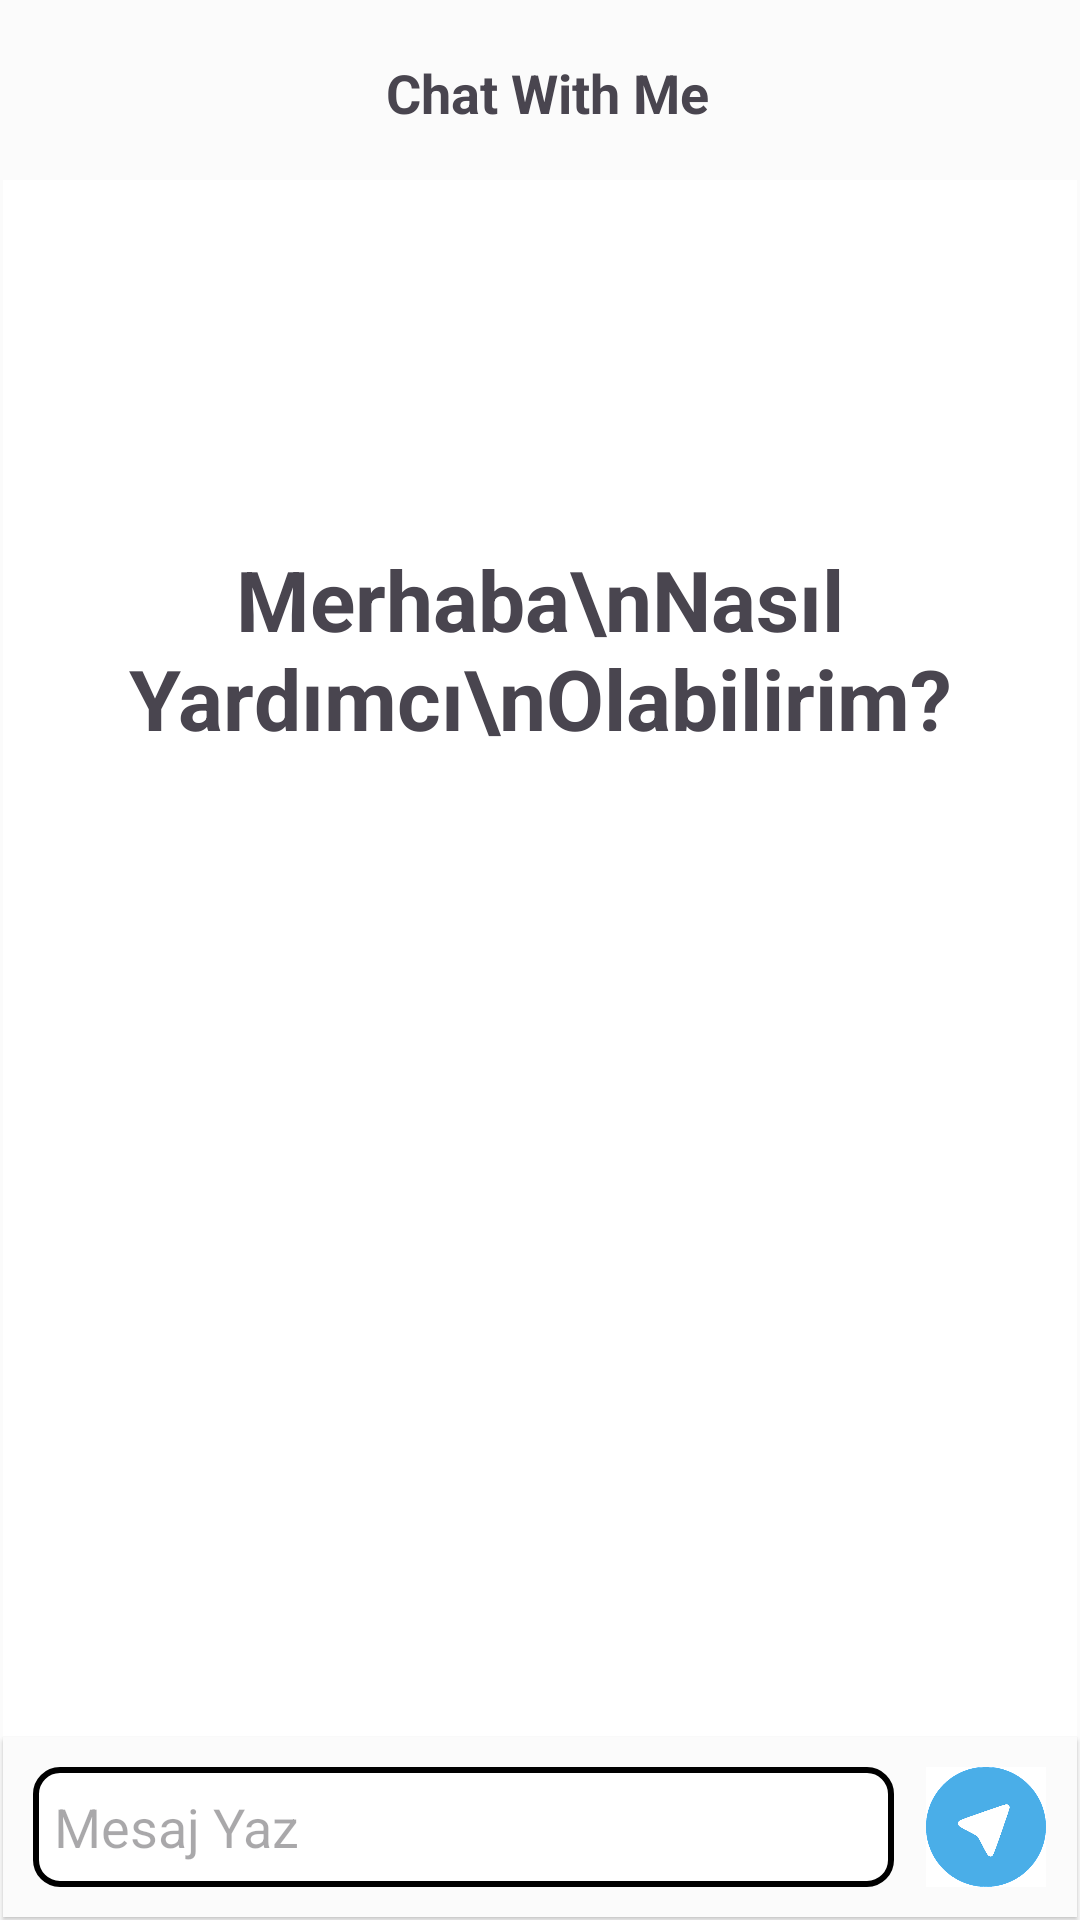

This screen was rendered from an Android layout file. Write that file and the resources it references.
<!-- AndroidManifest.xml: application theme Theme.ChatWithMe -->
<!-- res/layout/fragment_chat.xml -->
<?xml version="1.0" encoding="utf-8"?>
<androidx.constraintlayout.widget.ConstraintLayout
    xmlns:android="http://schemas.android.com/apk/res/android"
    xmlns:app="http://schemas.android.com/apk/res-auto"
    xmlns:tools="http://schemas.android.com/tools"
    android:layout_width="match_parent"
    android:layout_height="match_parent"
    android:background="#FBFBFB"
    android:fitsSystemWindows="true"
    tools:context=".view.ChatFragment">

    <LinearLayout
        android:id="@+id/linearLayout2"
        android:layout_width="match_parent"
        android:layout_height="60dp"
        android:layout_marginStart="1dp"
        android:layout_marginTop="1dp"
        android:layout_marginEnd="1dp"
        android:orientation="horizontal"
        android:background="#FBFBFB"
        android:paddingTop="10dp"
        android:paddingBottom="10dp"
        app:layout_constraintEnd_toEndOf="parent"
        app:layout_constraintStart_toStartOf="parent"
        app:layout_constraintTop_toTopOf="parent">

        <ImageButton
            android:id="@+id/menuButton"
            android:layout_width="0dp"
            android:layout_height="match_parent"
            android:layout_gravity="center"
            android:layout_weight="1.1"
            android:background="#FBFBFB"
            android:scaleType="centerInside"
            android:src="@drawable/menuicon" />

        <View
            android:layout_width="0dp"
            android:layout_height="wrap_content"
            android:layout_weight="0.4" />

        <TextView
            android:id="@+id/textview"
            android:layout_width="0dp"
            android:layout_height="match_parent"
            android:layout_weight="4"
            android:gravity="center"
            android:text="Chat With Me"
            android:textAlignment="center"
            android:textSize="18sp"
            android:textStyle="bold" />

        <View
            android:layout_width="0dp"
            android:layout_height="wrap_content"
            android:layout_weight="1.4" />
    </LinearLayout>

    <LinearLayout
        android:id="@+id/linearLayout"
        android:layout_width="match_parent"
        android:layout_height="60dp"
        android:layout_marginStart="1dp"
        android:layout_marginEnd="1dp"
        android:layout_marginBottom="1dp"
        android:orientation="horizontal"
        android:paddingTop="10dp"
        android:paddingLeft="10dp"
        android:paddingRight="10dp"
        android:paddingBottom="10dp"
        android:elevation="1dp"
        android:background="#FBFBFB"
        app:layout_constraintBottom_toBottomOf="parent"
        app:layout_constraintEnd_toEndOf="parent"
        app:layout_constraintStart_toStartOf="parent">

        <EditText
            android:id="@+id/editText"
            android:layout_width="0dp"
            android:layout_height="match_parent"
            android:layout_marginRight="5dp"
            android:layout_weight="7"
            android:hint="Mesaj Yaz"
            android:inputType="textMultiLine"
            android:background="@drawable/edit_text_gorunum"
            android:paddingLeft="7dp"
            android:paddingRight="7dp"
            android:scrollbars="vertical"
            app:layout_constraintEnd_toStartOf="@+id/imageButton" />

        <ImageButton
            android:id="@+id/gonderButton"
            android:layout_width="0dp"
            android:layout_height="match_parent"
            android:layout_marginLeft="5dp"
            android:layout_weight="1"
            android:scaleType="centerInside"
            android:background="#FBFBFB"
            android:src="@drawable/gonerikon" />

    </LinearLayout>

    <androidx.recyclerview.widget.RecyclerView
        android:id="@+id/recyclerView"
        android:layout_width="match_parent"
        android:layout_height="match_parent"
        android:layout_marginStart="1dp"
        android:layout_marginTop="60dp"
        android:layout_marginEnd="1dp"
        android:layout_marginBottom="60dp"
        android:background="#FFFFFF"
        app:layout_constraintBottom_toTopOf="@+id/linearLayout"
        app:layout_constraintEnd_toEndOf="parent"
        app:layout_constraintHorizontal_bias="0.0"
        app:layout_constraintStart_toStartOf="parent"
        app:layout_constraintTop_toBottomOf="@+id/linearLayout2" />

    <TextView
        android:id="@+id/textView"
        android:layout_width="wrap_content"
        android:layout_height="wrap_content"
        android:layout_marginStart="100dp"
        android:layout_marginTop="120dp"
        android:layout_marginEnd="100dp"
        android:text="Merhaba\nNasıl Yardımcı\nOlabilirim?"
        android:textAlignment="center"
        android:textSize="28sp"
        android:textStyle="bold"
        app:layout_constraintEnd_toEndOf="parent"
        app:layout_constraintStart_toStartOf="parent"
        app:layout_constraintTop_toBottomOf="@+id/linearLayout2" />


</androidx.constraintlayout.widget.ConstraintLayout>
<!-- resources referenced by this layout -->
<resources>
  <!-- drawable edit_text_gorunum (drawable) -->
  <?xml version="1.0" encoding="utf-8"?>
  <shape xmlns:android="http://schemas.android.com/apk/res/android">
      <solid android:color="#FFFFFF"/> 
      <stroke android:color="#000000" /> 
      <stroke android:width="2dp"/>    
      <corners android:radius="8dp"/> 
  </shape>
  <!-- drawable gonerikon: png bitmap (drawable, 24861 bytes) -->
  <style name="Theme.ChatWithMe" parent="Base.Theme.ChatWithMe" />
  <style name="Base.Theme.ChatWithMe" parent="Theme.Material3.DayNight.NoActionBar">
          
          
      </style>
</resources>
